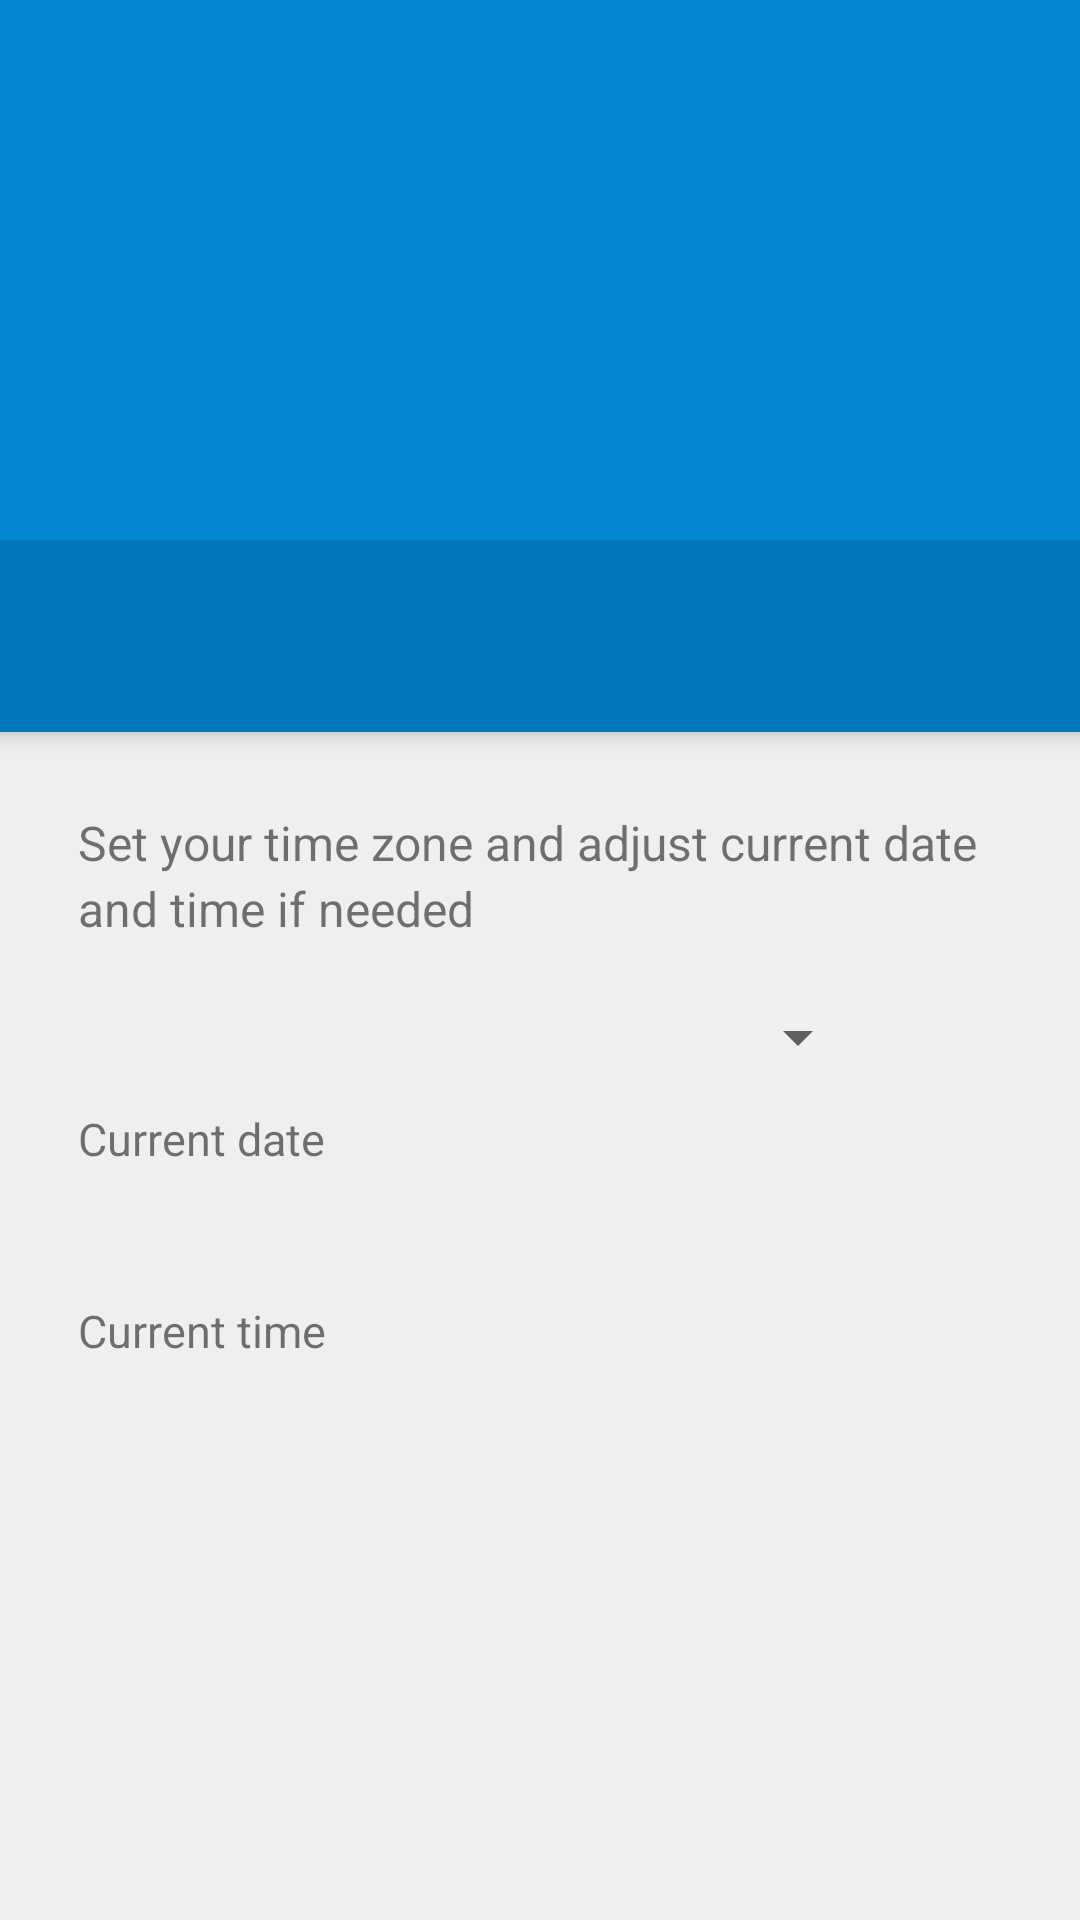

Write the Android layout XML for this screen, with the resource values it uses.
<!-- AndroidManifest.xml: application theme Theme.Setup -->
<!-- res/layout/setup_datetime_page.xml -->
<?xml version="1.0" encoding="utf-8"?>
<LinearLayout xmlns:android="http://schemas.android.com/apk/res/android"
              android:orientation="vertical"
              android:layout_width="match_parent"
              android:layout_height="match_parent">

    <include layout="@layout/header" />

    <FrameLayout android:id="@+id/page"
                 android:layout_width="match_parent"
                 android:layout_height="0dp"
                 android:layout_weight="1">

        <ScrollView android:layout_width="match_parent"
                    android:layout_height="match_parent"
                    android:fillViewport="true">

            <LinearLayout
                android:orientation="vertical"
                android:layout_width="match_parent"
                android:layout_height="wrap_content"
                style="@style/PageContent">

                <TextView
                    android:layout_width="match_parent"
                    android:layout_height="wrap_content"
                    style="@style/PageSummaryText"
                    android:textSize="16sp"
                    android:paddingLeft="@dimen/content_margin_left"
                    android:layout_marginBottom="@dimen/summary_margin_bottom"
                    android:paddingRight="@dimen/location_text_margin_right"
                    android:text="@string/date_time_summary" />

                <Spinner
                    android:id="@+id/timezone_list"
                    android:layout_width="290dp"
                    android:layout_height="wrap_content"
                    android:saveEnabled="false"/>

                <TwoLineListItem
                    android:id="@+id/date_item"
                    android:layout_width="match_parent"
                    android:layout_height="wrap_content"
                    android:minHeight="?android:attr/listPreferredItemHeight"
                    android:mode="twoLine"
                    android:clickable="true"
                    android:background="?android:attr/selectableItemBackground"
                    android:gravity="center_vertical">

                    <TextView
                        android:id="@+id/date_title"
                        android:layout_width="match_parent"
                        android:layout_height="wrap_content"
                        android:text="@string/setup_current_date"
                        style="@style/SpinnerItem" />

                    <TextView
                        android:id="@+id/date_text"
                        android:layout_width="match_parent"
                        android:layout_height="wrap_content"
                        android:layout_below="@id/date_title"
                        android:layout_alignStart="@id/date_title"
                        android:fontFamily="sans-serif-medium"
                        style="@style/SpinnerItem" />
                </TwoLineListItem>

                <TwoLineListItem
                    android:id="@+id/time_item"
                    android:layout_width="match_parent"
                    android:layout_height="wrap_content"
                    android:minHeight="?android:attr/listPreferredItemHeight"
                    android:mode="twoLine"
                    android:clickable="true"
                    android:background="?android:attr/selectableItemBackground"
                    android:gravity="center_vertical">

                    <TextView
                        android:id="@+id/time_title"
                        android:layout_width="match_parent"
                        android:layout_height="wrap_content"
                        android:text="@string/setup_current_time"
                        style="@style/SpinnerItem" />

                    <TextView
                        android:id="@+id/time_text"
                        android:layout_width="match_parent"
                        android:layout_height="wrap_content"
                        android:layout_below="@id/time_title"
                        android:layout_alignStart="@id/time_title"
                        android:fontFamily="sans-serif-medium"
                        style="@style/SpinnerItem" />
                </TwoLineListItem>

            </LinearLayout>
        </ScrollView>
    </FrameLayout>
</LinearLayout>
<!-- res/layout/header.xml (included above) -->
<?xml version="1.0" encoding="utf-8"?>
<RelativeLayout xmlns:android="http://schemas.android.com/apk/res/android"
                android:id="@+id/header"
                android:layout_width="match_parent"
                android:layout_height="@dimen/header_height"
                android:background="@color/header_bg"
                style="@style/Header">

    <TextView
        android:layout_width="match_parent"
        android:layout_height="@dimen/page_title_height"
        style="@style/PageTitle" />

</RelativeLayout>
<!-- resources referenced by this layout -->
<resources>
  <color name="header_bg">@color/primary</color>
  <dimen name="content_margin_left">26dp</dimen>
  <dimen name="header_height">244dp</dimen>
  <dimen name="location_text_margin_right">30dp</dimen>
  <dimen name="page_title_height">64dp</dimen>
  <dimen name="summary_margin_bottom">20dp</dimen>
  <string name="date_time_summary">Set your time zone and adjust current date and time if needed</string>
  <string name="setup_current_date">Current date</string>
  <string name="setup_current_time">Current time</string>
  <style name="Header">
          <item name="android:elevation">4dp</item>
      </style>
  <style name="PageContent">
          <item name="android:background">@color/page_background</item>
          <item name="android:paddingTop">@dimen/content_margin_top</item>
      </style>
  <style name="PageSummaryText">
          <item name="android:id">@android:id/summary</item>
          <item name="android:lineSpacingExtra">@dimen/setup_line_spacing</item>
      </style>
  <style name="PageTitle">
          <item name="android:id">@android:id/title</item>
          <item name="android:textSize">22sp</item>
          <item name="android:textColor">@color/white</item>
          <item name="android:background">@color/primary_dark</item>
          <item name="android:layout_alignParentBottom">true</item>
          <item name="android:gravity">left|center_vertical</item>
          <item name="android:paddingLeft">@dimen/header_title_margin_left</item>
      </style>
  <style name="SpinnerItem">
          <item name="android:textSize">15sp</item>
          <item name="android:paddingLeft">@dimen/content_margin_left</item>
      </style>
  <color name="primary">#0288d1</color>
  <color name="page_background">#efefef</color>
  <dimen name="content_margin_top">26dp</dimen>
  <dimen name="setup_line_spacing">3sp</dimen>
  <color name="white">#ffffff</color>
  <color name="primary_dark">#0277bd</color>
  <dimen name="header_title_margin_left">26dp</dimen>
  <color name="accent">#0288d1</color>
  <style name="ActivityAnimations" parent="@android:style/Animation.Activity">
          <item name="android:activityOpenEnterAnimation">@anim/translucent_enter</item>
          <item name="android:activityOpenExitAnimation">@anim/translucent_exit</item>
          <item name="android:activityCloseEnterAnimation">@anim/translucent_enter</item>
          <item name="android:activityCloseExitAnimation">@anim/translucent_exit</item>
          <item name="android:taskToFrontEnterAnimation">@anim/translucent_enter</item>
          <item name="android:taskToFrontExitAnimation">@anim/translucent_exit</item>
          <item name="android:taskToBackEnterAnimation">@anim/translucent_enter</item>
          <item name="android:taskToBackExitAnimation">@anim/translucent_exit</item>
      </style>
  <style name="LocaleWidget.Material.LocalePicker" parent="LocaleWidget.LocalePicker">
          <item name="solidColor">@android:color/transparent</item>
          <item name="selectionDivider">@drawable/divider</item>
          <item name="selectionDividerHeight">1dip</item>
          <item name="internalLayout">@layout/locale_picker</item>
          <item name="internalMinWidth">64dip</item>
          <item name="internalMaxHeight">180dip</item>
          <item name="virtualButtonPressedDrawable">@null</item>
      </style>
  <style name="LocaleWidget.LocalePicker">
          <item name="android:orientation">vertical</item>
          <item name="android:fadingEdge">vertical</item>
          <item name="android:fadingEdgeLength">50dip</item>
      </style>
  <!-- drawable divider (drawable) -->
  <?xml version="1.0" encoding="utf-8"?>
  <shape xmlns:android="http://schemas.android.com/apk/res/android" >
      <solid android:color="@color/divider" />
      <size android:width="316dp" android:height="1px"/>
  </shape>
  <color name="divider">#40000000</color>
</resources>
